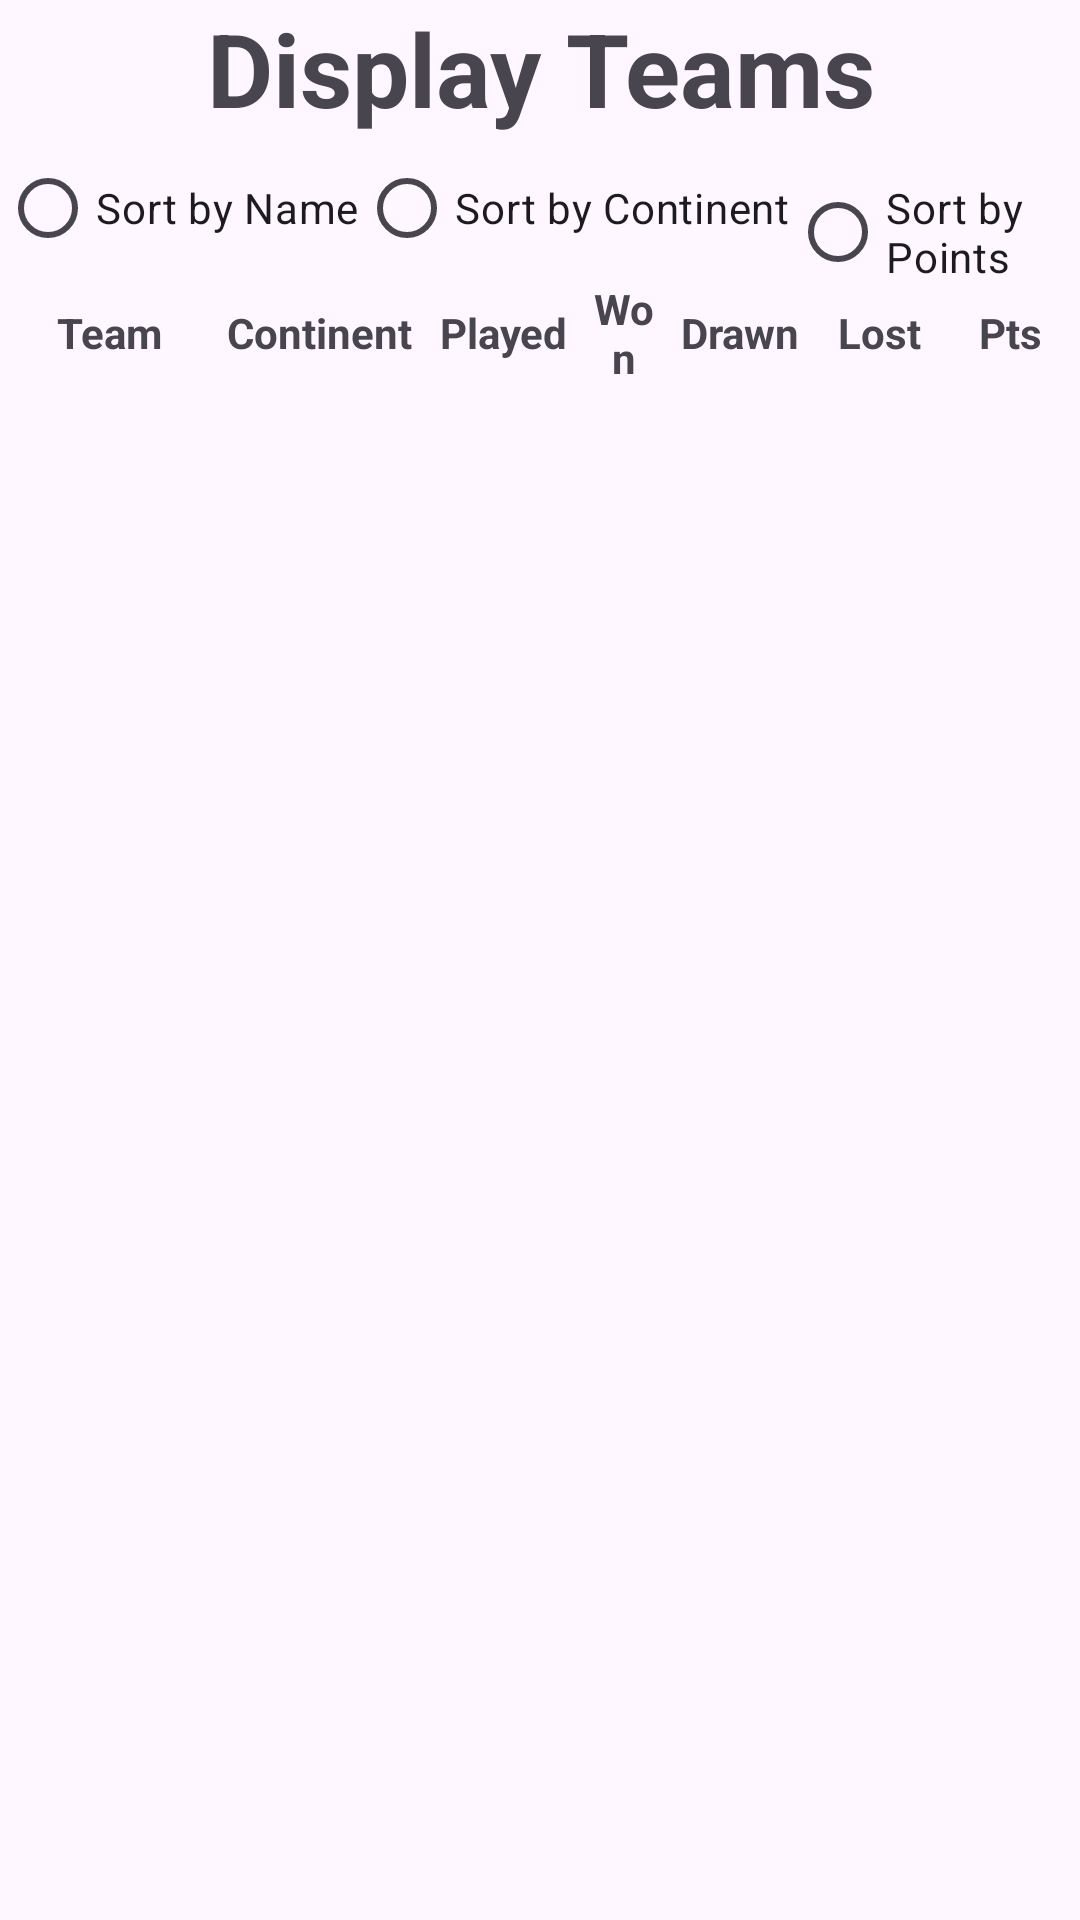

Layout XML and referenced resources for this Android screen:
<!-- AndroidManifest.xml: application theme Theme.FifaWorldCup2022 -->
<!-- res/layout/fragment_display_teams.xml -->
<?xml version="1.0" encoding="utf-8"?>
<FrameLayout xmlns:android="http://schemas.android.com/apk/res/android"
    xmlns:tools="http://schemas.android.com/tools"
    android:layout_width="match_parent"
    android:layout_height="match_parent"
    tools:context=".DisplayTeamsFragment">

    <LinearLayout
        android:layout_width="match_parent"
        android:layout_height="match_parent"
        android:orientation="vertical">

        <TextView
            android:id="@+id/textView8"
            android:layout_width="match_parent"
            android:layout_height="wrap_content"
            android:text="Display Teams"
            android:textAlignment="center"
            android:textSize="34sp"
            android:textStyle="bold" />

        <RadioGroup
            android:id="@+id/sortOptions"
            android:layout_width="match_parent"
            android:layout_height="wrap_content"
            android:orientation="horizontal">

            
            <RadioButton
                android:id="@+id/sortByName"
                android:layout_width="wrap_content"
                android:layout_height="match_parent"
                android:text="Sort by Name" />

            
            <RadioButton
                android:id="@+id/sortByContinent"
                android:layout_width="wrap_content"
                android:layout_height="wrap_content"
                android:text="Sort by Continent" />

            
            <RadioButton
                android:id="@+id/sortByPoints"
                android:layout_width="wrap_content"
                android:layout_height="wrap_content"
                android:text="Sort by Points" />
        </RadioGroup>

        <LinearLayout
            android:layout_width="match_parent"
            android:layout_height="wrap_content"
            android:gravity="center_vertical"
            android:orientation="horizontal">

            <TextView
                android:layout_width="wrap_content"
                android:layout_height="wrap_content"
                android:layout_weight="1.5"
                android:text="Team"
                android:textAlignment="center"
                android:textStyle="bold" />

            <TextView
                android:layout_width="wrap_content"
                android:layout_height="wrap_content"
                android:layout_weight=".25"
                android:text="Continent"
                android:textAlignment="center"
                android:textStyle="bold" />

            <TextView
                android:layout_width="wrap_content"
                android:layout_height="wrap_content"
                android:layout_weight="0.5"
                android:text="Played"
                android:textAlignment="center"
                android:textStyle="bold" />

            <TextView
                android:layout_width="0dp"
                android:layout_height="wrap_content"
                android:layout_weight="1"
                android:text="Won"
                android:textAlignment="center"
                android:textStyle="bold" />

            <TextView
                android:id="@+id/textView11"
                android:layout_width="wrap_content"
                android:layout_height="wrap_content"
                android:layout_weight="0.5"
                android:text="Drawn"
                android:textAlignment="center"
                android:textStyle="bold" />

            <TextView
                android:layout_width="wrap_content"
                android:layout_height="wrap_content"
                android:layout_weight="0.5"
                android:text="Lost"
                android:textAlignment="center"
                android:textStyle="bold" />

            <TextView
                android:layout_width="wrap_content"
                android:layout_height="wrap_content"
                android:layout_weight="1"
                android:text="Pts"
                android:textAlignment="center"
                android:textStyle="bold" />
        </LinearLayout>

        <ScrollView
            android:layout_width="match_parent"
            android:layout_height="wrap_content"
            android:background="#EFEBE8">

            <TableLayout
                android:id="@+id/team_table"
                android:layout_width="match_parent"
                android:layout_height="wrap_content"
                android:stretchColumns="*" />
        </ScrollView>

    </LinearLayout>

</FrameLayout>
<!-- resources referenced by this layout -->
<resources>
  <style name="Theme.FifaWorldCup2022" parent="Base.Theme.FifaWorldCup2022" />
  <style name="Base.Theme.FifaWorldCup2022" parent="Theme.Material3.DayNight.NoActionBar">
          
          
      </style>
</resources>
